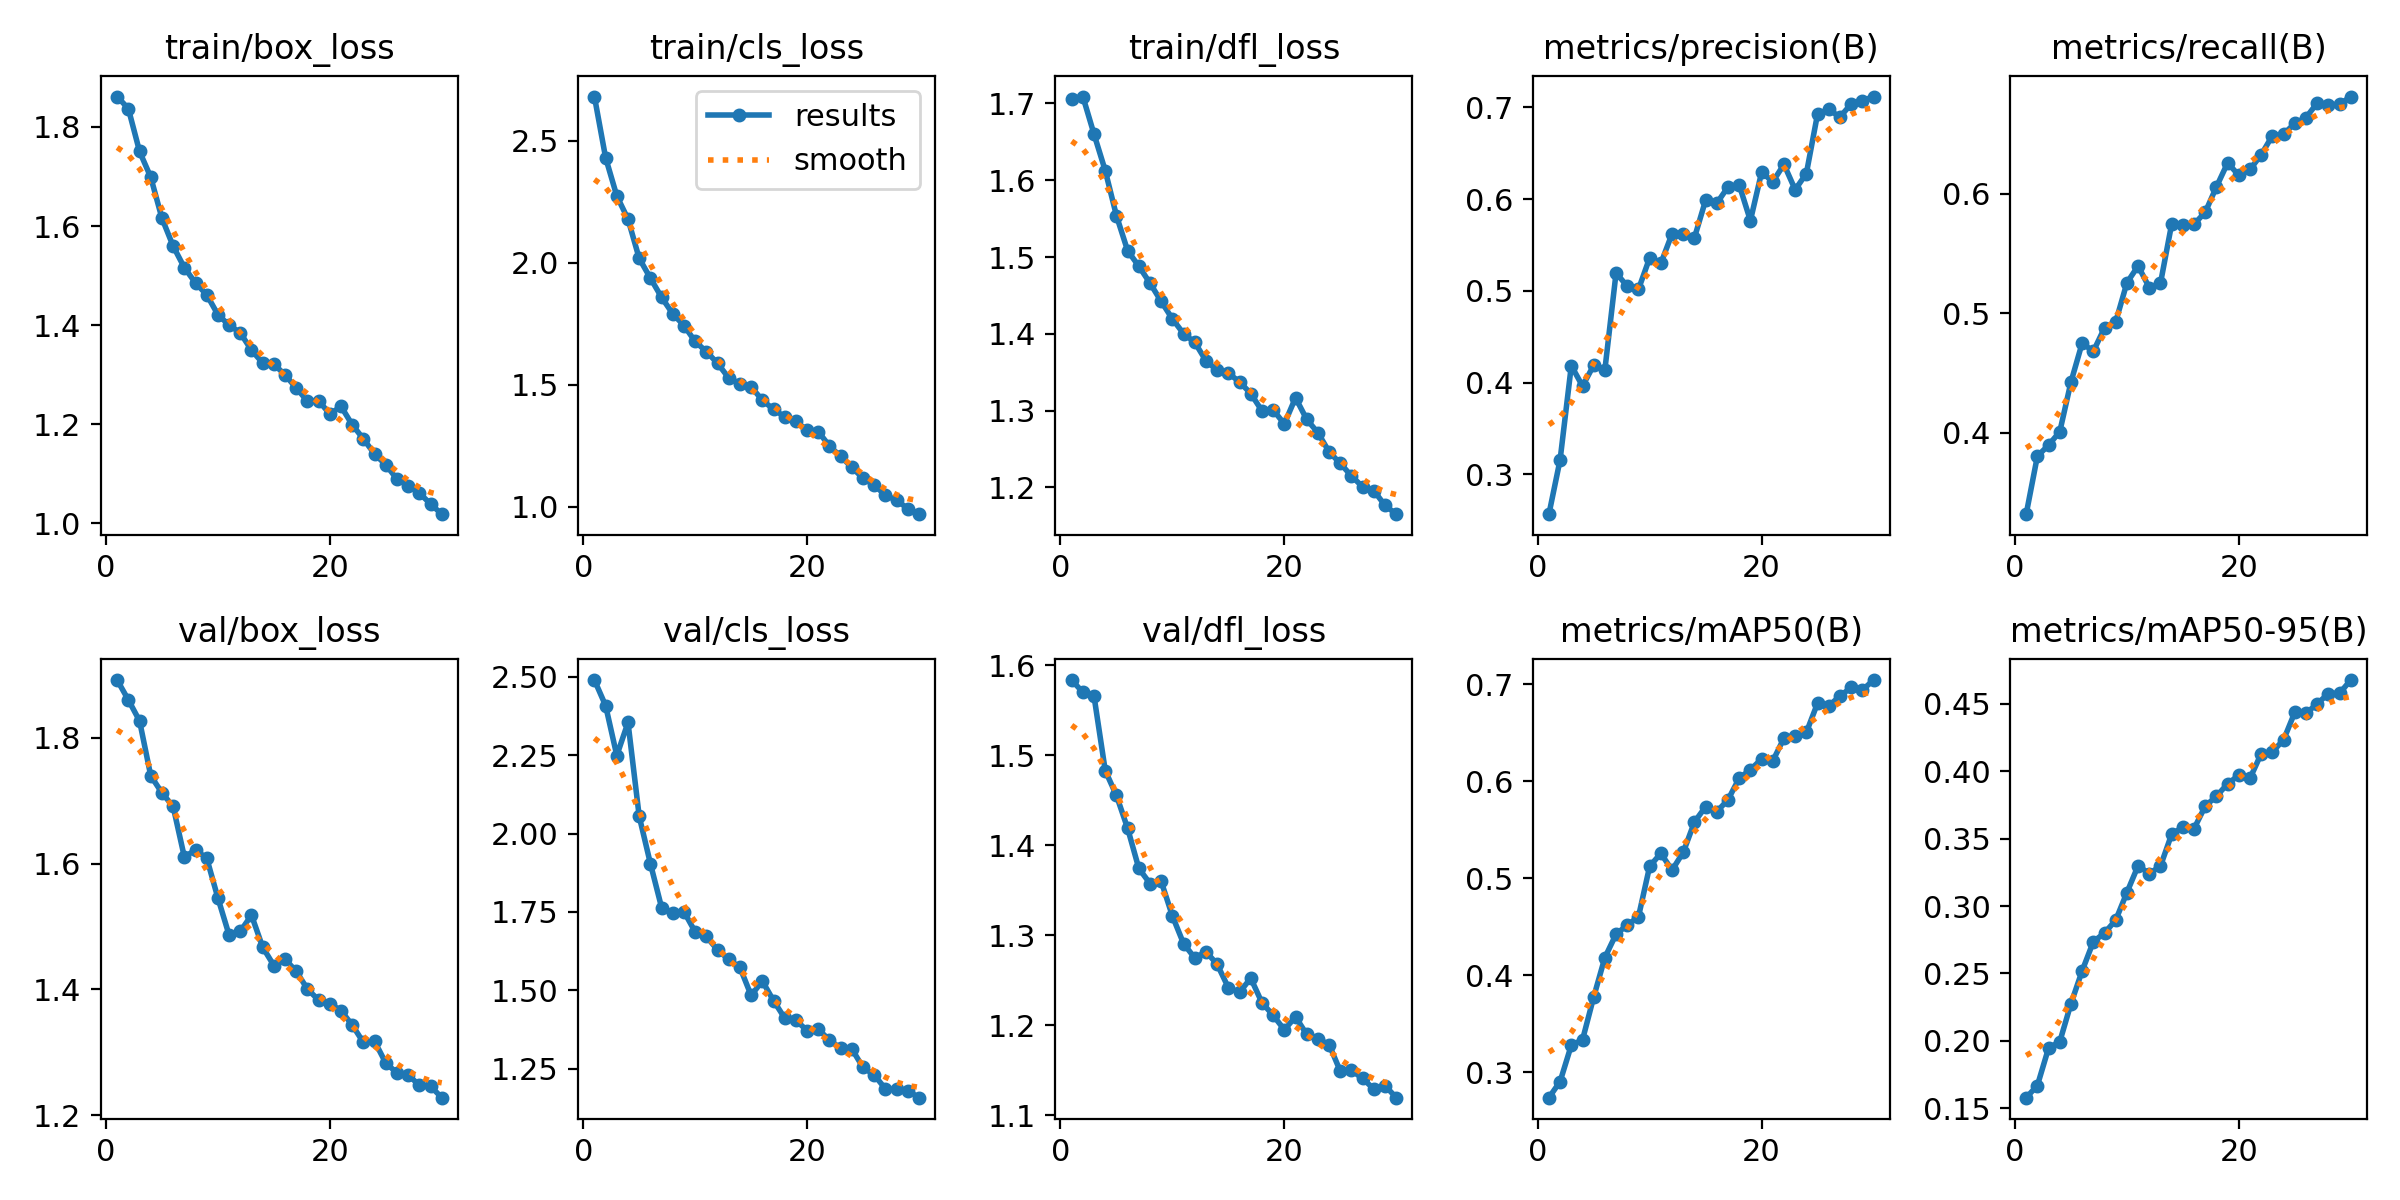

The file beside this chart, header and first rows:
epoch, time, train/box_loss, train/cls_loss, train/dfl_loss, metrics/precision(B), metrics/recall(B), metrics/mAP50(B), metrics/mAP50-95(B), val/box_loss, val/cls_loss, val/dfl_loss, lr/pg0, lr/pg1, lr/pg2
1, 322.8, 1.861, 2.681, 1.706, 0.2567, 0.3319, 0.2737, 0.1579, 1.892, 2.49, 1.583, 0.0003332, 0.0003332, 0.0003332
2, 613.3, 1.837, 2.43, 1.709, 0.316, 0.3804, 0.2903, 0.1668, 1.86, 2.408, 1.57, 0.0006445, 0.0006445, 0.0006445
3, 900.1, 1.75, 2.274, 1.66, 0.4186, 0.3897, 0.3278, 0.1947, 1.827, 2.249, 1.565, 0.0009338, 0.0009338, 0.0009338
4, 1185, 1.698, 2.179, 1.612, 0.3964, 0.4008, 0.3332, 0.1993, 1.739, 2.354, 1.483, 0.000901, 0.000901, 0.000901
5, 1475, 1.616, 2.018, 1.554, 0.4189, 0.4424, 0.3775, 0.2276, 1.712, 2.055, 1.455, 0.000868, 0.000868, 0.000868
6, 1767, 1.559, 1.937, 1.508, 0.4142, 0.475, 0.4182, 0.2519, 1.691, 1.904, 1.419, 0.000835, 0.000835, 0.000835
7, 2054, 1.516, 1.858, 1.488, 0.5197, 0.4681, 0.4423, 0.2736, 1.61, 1.764, 1.374, 0.000802, 0.000802, 0.000802
8, 2347, 1.485, 1.791, 1.466, 0.505, 0.4877, 0.4516, 0.28, 1.621, 1.746, 1.357, 0.000769, 0.000769, 0.000769
9, 2649, 1.461, 1.743, 1.442, 0.5018, 0.4928, 0.4602, 0.2896, 1.609, 1.751, 1.36, 0.000736, 0.000736, 0.000736
10, 2971, 1.421, 1.678, 1.419, 0.5361, 0.5254, 0.5123, 0.31, 1.545, 1.686, 1.321, 0.000703, 0.000703, 0.000703
11, 3292, 1.4, 1.636, 1.4, 0.53, 0.5395, 0.5256, 0.3299, 1.486, 1.671, 1.291, 0.00067, 0.00067, 0.00067
12, 3581, 1.384, 1.588, 1.389, 0.5623, 0.5214, 0.5083, 0.3241, 1.492, 1.629, 1.275, 0.000637, 0.000637, 0.000637
13, 3872, 1.349, 1.528, 1.365, 0.5625, 0.5251, 0.5267, 0.3297, 1.518, 1.598, 1.282, 0.000604, 0.000604, 0.000604
14, 4159, 1.324, 1.505, 1.352, 0.558, 0.5746, 0.5579, 0.3534, 1.467, 1.573, 1.268, 0.000571, 0.000571, 0.000571
15, 4481, 1.321, 1.492, 1.349, 0.5989, 0.5739, 0.5738, 0.3586, 1.438, 1.483, 1.242, 0.000538, 0.000538, 0.000538
16, 4774, 1.3, 1.438, 1.337, 0.5956, 0.5744, 0.5687, 0.3575, 1.448, 1.529, 1.237, 0.000505, 0.000505, 0.000505
17, 5061, 1.273, 1.4, 1.322, 0.6134, 0.5845, 0.5809, 0.3742, 1.429, 1.467, 1.252, 0.000472, 0.000472, 0.000472
18, 5353, 1.247, 1.37, 1.3, 0.6156, 0.6057, 0.6032, 0.3815, 1.4, 1.411, 1.225, 0.000439, 0.000439, 0.000439
19, 5647, 1.247, 1.351, 1.301, 0.5767, 0.6257, 0.6118, 0.3907, 1.383, 1.404, 1.211, 0.000406, 0.000406, 0.000406
20, 5941, 1.22, 1.314, 1.283, 0.6293, 0.6153, 0.623, 0.3971, 1.377, 1.371, 1.195, 0.000373, 0.000373, 0.000373
21, 6232, 1.236, 1.309, 1.317, 0.6191, 0.6203, 0.6209, 0.3948, 1.366, 1.376, 1.209, 0.00034, 0.00034, 0.00034
22, 6528, 1.199, 1.25, 1.288, 0.6379, 0.6325, 0.6445, 0.4131, 1.343, 1.34, 1.19, 0.000307, 0.000307, 0.000307
23, 6817, 1.17, 1.207, 1.271, 0.6104, 0.6485, 0.6466, 0.4144, 1.316, 1.315, 1.185, 0.000274, 0.000274, 0.000274
24, 7107, 1.14, 1.162, 1.246, 0.628, 0.6498, 0.6504, 0.4234, 1.317, 1.312, 1.179, 0.000241, 0.000241, 0.000241
25, 7399, 1.118, 1.118, 1.231, 0.6929, 0.6587, 0.6805, 0.4438, 1.283, 1.253, 1.149, 0.000208, 0.000208, 0.000208
26, 7690, 1.089, 1.09, 1.215, 0.6978, 0.6636, 0.6777, 0.443, 1.267, 1.23, 1.15, 0.000175, 0.000175, 0.000175
27, 7979, 1.076, 1.047, 1.201, 0.6896, 0.6757, 0.6878, 0.4501, 1.264, 1.185, 1.141, 0.000142, 0.000142, 0.000142
28, 8268, 1.061, 1.028, 1.196, 0.7038, 0.6739, 0.6967, 0.4576, 1.247, 1.184, 1.129, 0.000109, 0.000109, 0.000109
29, 8557, 1.039, 0.9927, 1.176, 0.7074, 0.6747, 0.694, 0.4579, 1.246, 1.18, 1.133, 7.6e-05, 7.6e-05, 7.6e-05
30, 8847, 1.019, 0.9705, 1.165, 0.7119, 0.6812, 0.7044, 0.4677, 1.228, 1.157, 1.119, 4.3e-05, 4.3e-05, 4.3e-05
